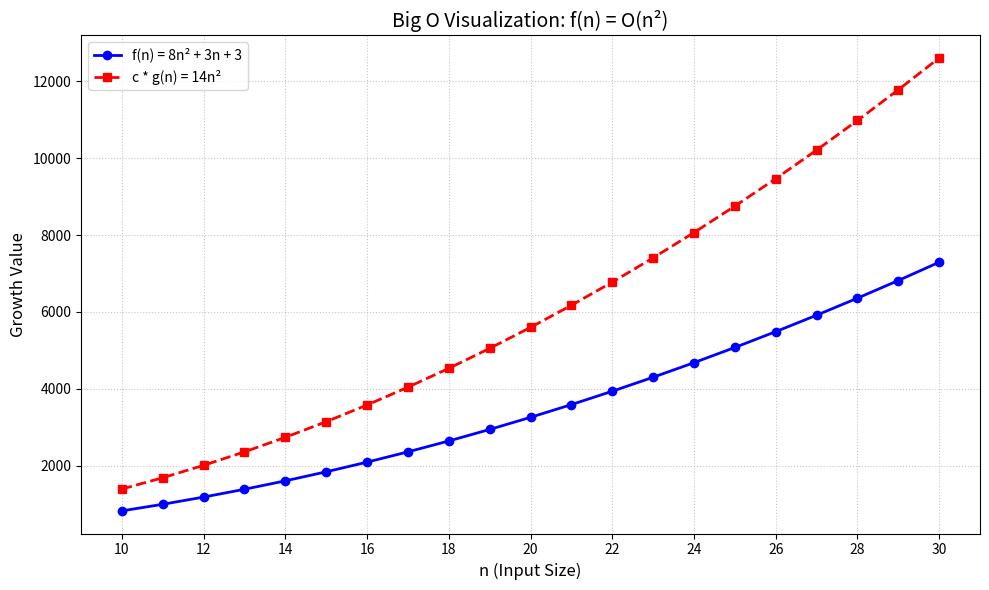

The script that saved this image:
import matplotlib.pyplot as plt
import numpy as np

n = np.arange(10, 31)

f_n = 8 * n**2 + 3 * n + 3
c = 14
cg_n = c * n**2

plt.figure(figsize=(10, 6))

plt.plot(n, f_n, label='f(n) = 8n² + 3n + 3', marker='o', color='blue', linewidth=2)

plt.plot(n, cg_n, label='c * g(n) = 14n²', linestyle='--', marker='s', color='red', linewidth=2)

plt.title('Big O Visualization: f(n) = O(n²)', fontsize=14)
plt.xlabel('n (Input Size)', fontsize=12)
plt.ylabel('Growth Value', fontsize=12)

plt.xticks(np.arange(10, 31, 2))
plt.grid(True, linestyle=':', alpha=0.7)
plt.legend()

plt.tight_layout()
plt.show()
